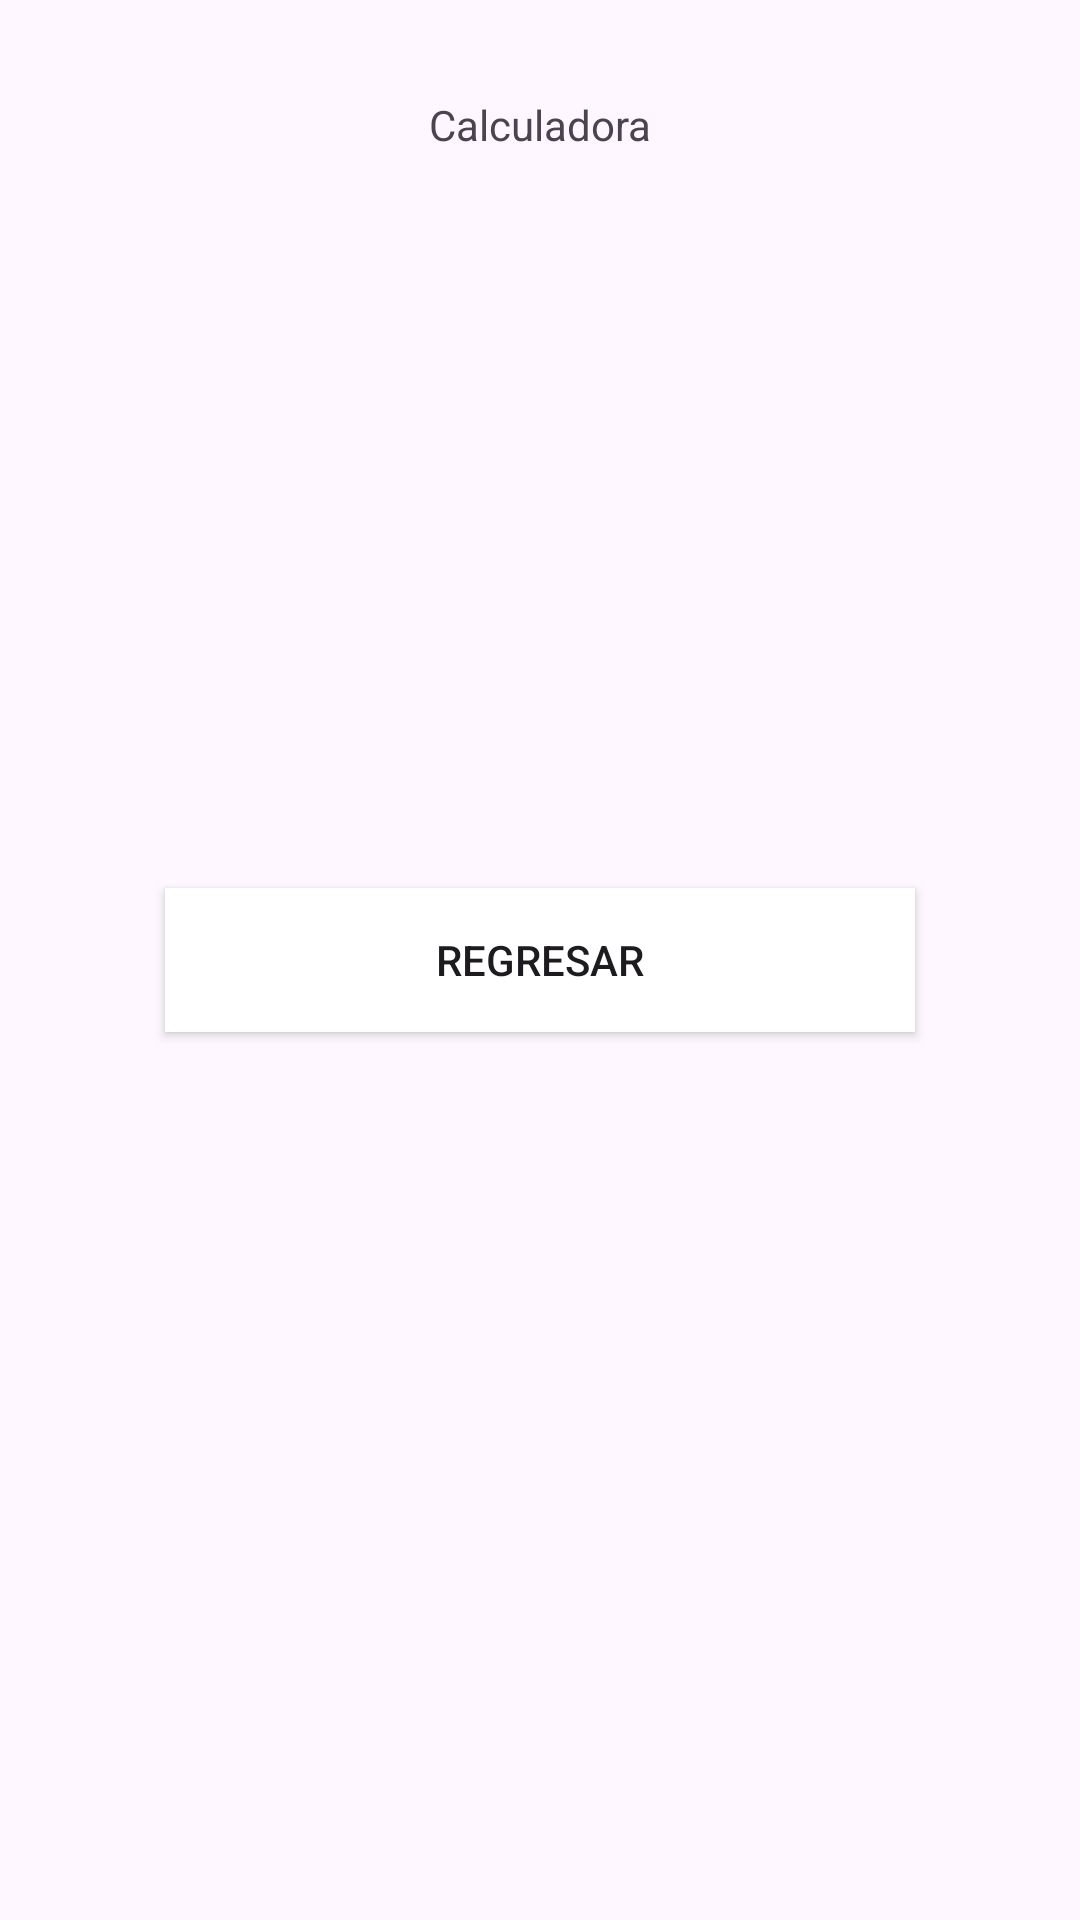

Layout XML and referenced resources for this Android screen:
<!-- AndroidManifest.xml: application theme Theme.ModuloIVV2 -->
<!-- res/layout/activity_calculadora.xml -->
<?xml version="1.0" encoding="utf-8"?>
<androidx.constraintlayout.widget.ConstraintLayout xmlns:android="http://schemas.android.com/apk/res/android"
    xmlns:app="http://schemas.android.com/apk/res-auto"
    xmlns:tools="http://schemas.android.com/tools"
    android:id="@+id/main"
    android:layout_width="match_parent"
    android:layout_height="match_parent"
    tools:context=".ActivityCalculadora">

    <androidx.appcompat.widget.AppCompatTextView
        android:layout_width="wrap_content"
        android:layout_height="wrap_content"
        android:layout_marginTop="32dp"
        android:layout_marginBottom="32dp"
        android:text="Calculadora"
        app:layout_constraintStart_toStartOf="parent"
        app:layout_constraintEnd_toEndOf="parent"
        app:layout_constraintTop_toTopOf="parent"
        >
    </androidx.appcompat.widget.AppCompatTextView>

    <androidx.appcompat.widget.AppCompatButton
        android:id="@+id/btnreturn"
        android:layout_width="250dp"
        android:layout_height="wrap_content"
        android:text="Regresar"
        app:layout_constraintBottom_toBottomOf="parent"
        app:layout_constraintEnd_toEndOf="parent"
        app:layout_constraintStart_toStartOf="parent"
        app:layout_constraintTop_toTopOf="parent"
        android:background="@color/white"
        >
    </androidx.appcompat.widget.AppCompatButton>

</androidx.constraintlayout.widget.ConstraintLayout>
<!-- resources referenced by this layout -->
<resources>
  <style name="Theme.ModuloIVV2" parent="Base.Theme.ModuloIVV2" />
  <style name="Base.Theme.ModuloIVV2" parent="Theme.Material3.DayNight.NoActionBar">
          
          
      </style>
  <!-- not gathered from this repository: default colours our renderer supplied (Android Studio template values) -->
  <color name="white">#FFFFFFFF</color>
</resources>
